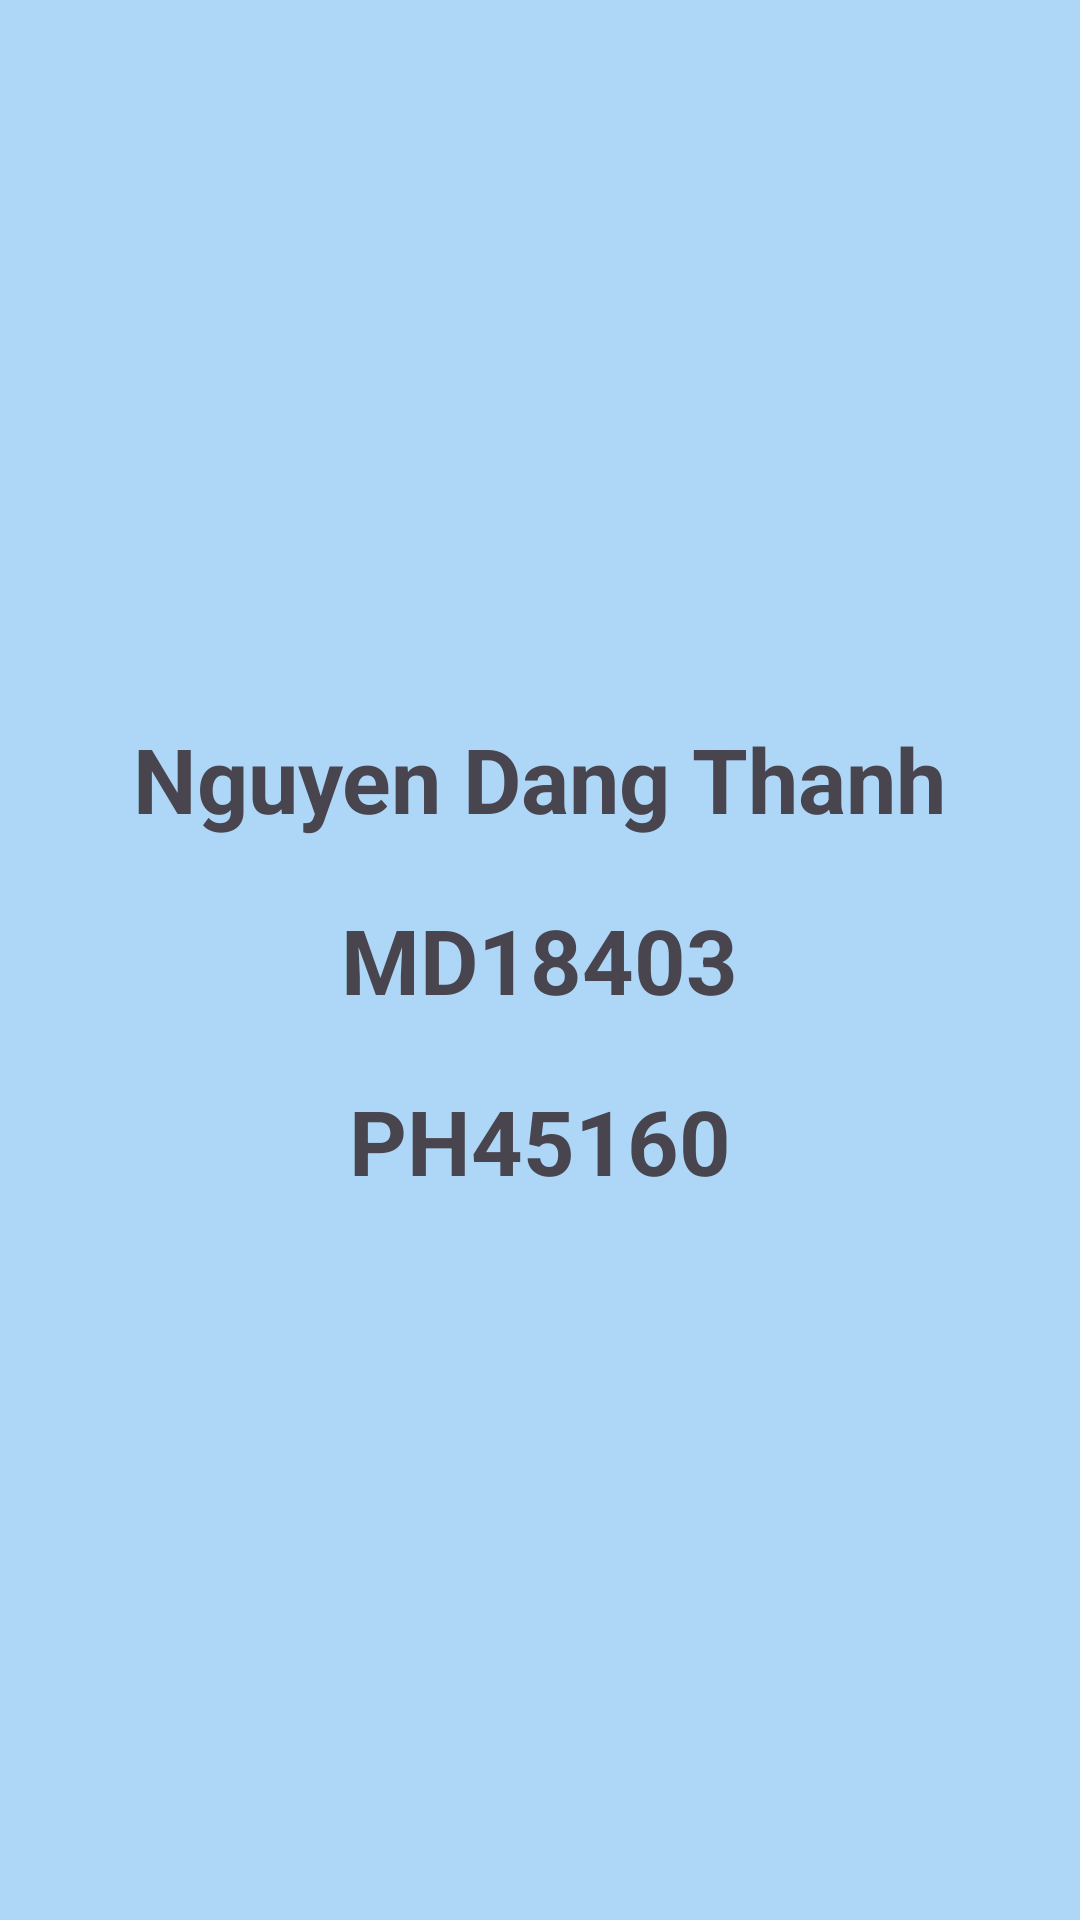

Reconstruct the res/layout file that produces this screen, plus the resources it refers to.
<!-- AndroidManifest.xml: application theme Theme.OntapAndroid_LastTime -->
<!-- res/layout/tt_fragment.xml -->
<?xml version="1.0" encoding="utf-8"?>
<LinearLayout xmlns:android="http://schemas.android.com/apk/res/android"
    android:orientation="vertical"
    android:layout_width="match_parent"
    android:gravity="center"
    android:background="#AED6F6"
    android:layout_height="match_parent">

    <TextView
        android:layout_width="wrap_content"
        android:layout_height="wrap_content"
        android:text="Nguyen Dang Thanh"
        android:textSize="30sp"
        android:textStyle="bold"/>

    <TextView
        android:layout_marginTop="20dp"
        android:layout_width="wrap_content"
        android:layout_height="wrap_content"
        android:text="MD18403"
        android:textSize="30sp"
        android:textStyle="bold"/>

    <TextView
        android:layout_marginTop="20dp"
        android:layout_width="wrap_content"
        android:layout_height="wrap_content"
        android:text="PH45160"
        android:textSize="30sp"
        android:textStyle="bold"/>

</LinearLayout>
<!-- resources referenced by this layout -->
<resources>
  <style name="Theme.OntapAndroid_LastTime" parent="Base.Theme.OntapAndroid_LastTime" />
  <style name="Base.Theme.OntapAndroid_LastTime" parent="Theme.Material3.DayNight.NoActionBar">
          
          
      </style>
</resources>
